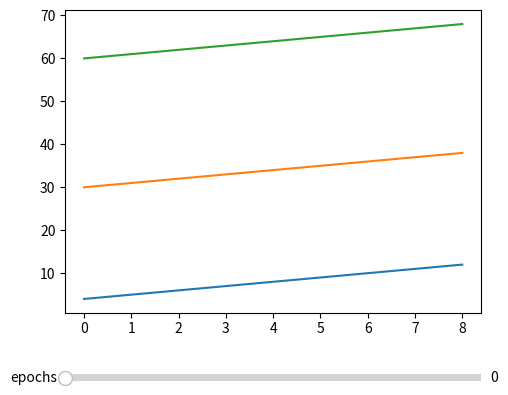

Source code (Python):
#!/usr/bin/env python

# Created: 20.04.2020
# Functions for plotting the data

import pandas as pd
import numpy as np
import matplotlib.pyplot as plt
from matplotlib.widgets import Slider, Button, RadioButtons

def createSampleEpochSeries() -> pd.Series:
    epoch_1_df = pd.DataFrame()
    epoch_1_df['channel_1'] = np.arange(0,9)
    epoch_1_df['channel_2'] = np.arange(10,19)
    epoch_1_df['channel_3'] = np.arange(40,49)

    epoch_2_df = pd.DataFrame()
    epoch_2_df['channel_1'] = np.arange(2,11)
    epoch_2_df['channel_2'] = np.arange(20,29)
    epoch_2_df['channel_3'] = np.arange(50,59)

    epoch_3_df = pd.DataFrame()
    epoch_3_df['channel_1'] = np.arange(4,13)
    epoch_3_df['channel_2'] = np.arange(30,39)
    epoch_3_df['channel_3'] = np.arange(60,69)

    channelEpochs = [epoch_1_df, epoch_2_df, epoch_3_df]
    epochSeries = pd.Series(channelEpochs)

    return epochSeries

def plotInteractiveEpochs(epochSeries : pd.Series = None):
    ''' Create an interactive plot to play around with the epochs '''

    if epochSeries == None:
        epochSeries = createSampleEpochSeries()


    fig, ax = plt.subplots()
    plt.subplots_adjust(left=0.25, bottom=0.25)

    for column in epochSeries[2]:
        plt.plot(epochSeries[2].index, epochSeries[2][column])

    
    #l, = plt.plot(epochSeries[0].index, epochSeries[0].all(), lw=2, color="red")
    #l = epochSeries[0].plot()
    #plt.axis([0, 1, -10, 10])

    # add slider
    axcolor = 'lightgoldenrodyellow'
    axfreq = plt.axes([0.25, 0.1, 0.65, 0.03], facecolor=axcolor)


    epochSlider = Slider(axfreq, 'epochs', 0, len(epochSeries)-1, valinit=0, valstep=1.0, )

    def epochSliderChanged(epoch):

        for axLines in ax:
            axLines.remove()

        epoch = int(epoch)
        for column in epochSeries[epoch]:
            plt.plot(epochSeries[epoch].index, epochSeries[epoch][column])
            
        
        plt.draw()
        plt.pause(0.01)

        #fig.canvas.draw_idle()
    
    epochSlider.on_changed(epochSliderChanged)
    

    plt.show()


def plotFeatureEpochs(featureEpochs : pd.Series, columnsToUse = None, channelsToUse = None):
    ''' Plot features for a complete series
    
    @param featureEpochs: A series of dataframes where the features are stored
    @param columnsToUse: A list of columns to show - If None use all
    @parm channelsToUse: A list of channels to show - If None use all
    
    Example: 
        channelsToUse = ["channel_17", "channel_18"]
        columnsToUse = ['Delta', 'Alpha', 'Theta','Beta','Gamma', 'TotalAbsPow']
        plotFeatureEpochs(epochSeriesFeatures, columnsToUse=columnsToUse, channelsToUse=channelsToUse)
    '''
    
    # the x-line is just the number of epochs (for now)
    xValues = np.arange(0, len(featureEpochs))
    
    # Use a dict to store multiples dicts with lists
    yChannelValuesDict = {}
    
    # init the dict with empty dicts which are containting empty lists
    for channel in channelsToUse:
        yChannelValuesDict[channel] = {}
        for column in columnsToUse:
            yChannelValuesDict[channel][column] = []
    
    
    for epoch in featureEpochs: # loop through all epochs
        for column in columnsToUse: # loop through all columns we want to show
            for channel in channelsToUse: # loop thorugh all channels
                try:
                    columnValue = epoch[column].filter(items=[channel], axis='index').iloc[0]
                except IndexError: # If there is no value, set it to NaN
                    columnValue = np.nan
                yChannelValuesDict[channel][column].append(columnValue) # append the column value and re-assign it
    
    
    
    # plot all yValues
    
    for channel, channelValueDict in yChannelValuesDict.items():
        plt.figure(figsize=(20,5))
        for columnName, columnValueList in channelValueDict.items():
            plt.plot(xValues, columnValueList)
        
        plt.legend(columnsToUse, loc="upper left")
        plt.title("{ch} - Bandpower over all Epochs".format(ch=channel))
        plt.ylabel("Relative power spectral density")
        plt.xlabel("Epochs")


def plot_magnitudeFreq_and_PSD(data, samplingRate, signalName):
    fig, axes = plt.subplots(nrows=1, ncols=2, figsize=(18, 5)) # create 1 x 2 plot

    axes[0].set_title("Magnitude Spectrum - {}".format(signalName))
    axes[0].magnitude_spectrum(data, Fs=samplingRate, scale='dB', color='C1')

    axes[1].set_title("PSD - {}".format(signalName))
    axes[1].psd(data, Fs=samplingRate)

    fig.tight_layout()
    plt.show()

    return plt


def plot_feature(feature_df, featureName = None, frequencyBand = None, channel = None):
    '''
    This function plots feature according to the given parameters
    
    
    @param str featureName: mean_bandpower_list | mean_bandpower_lower_envelope | mean_bandpower_upper_envelope | std_dev_bandpower_lower_envelope | ...
    @param str frequencyBand: E.g. Alpha, Beta, Gamma
    @param str channel: 1, 2, 3, or None for all
    
    If one of the param is None then it doesn't get filtered
    
    '''
    if featureName != None:
        feature_df = feature_df.filter(like=featureName)
        
    if frequencyBand != None:
        feature_df = feature_df.filter(like=frequencyBand)
        
    if channel != None:
        feature_df = feature_df.filter(like=channel)
    
    plt.figure(figsize=(20,5))
    
    for column in feature_df:
        plt.plot(feature_df[column], label=column)
    plt.legend()

if __name__ == "__main__":
    plotInteractiveEpochs()